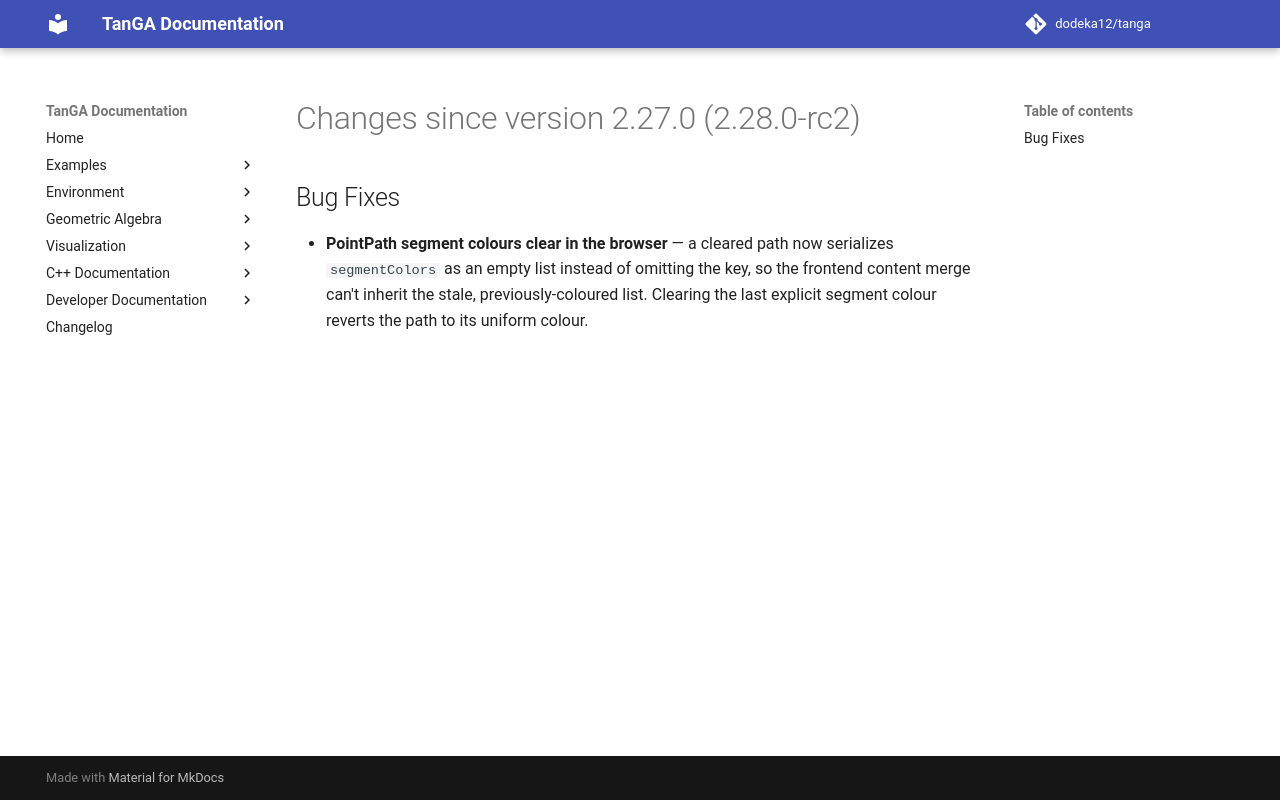

repository: dodeka12/tanga · page: v2.28.0/changelog/2026/11/13_8ecc667a3/index.html · generator: mkdocs

# Changes since version 2.27.0 (2.28.0-rc2)

## Bug Fixes

- **PointPath segment colours clear in the browser** — a cleared path now
  serializes `segmentColors` as an empty list instead of omitting the key, so
  the frontend content merge can't inherit the stale, previously-coloured list.
  Clearing the last explicit segment colour reverts the path to its uniform
  colour.
